Photos from the image-classification dataset "real" in the GitHub repository Ashmit-S/ML_Projects. Its 2 classes are: helmet, no helmet.

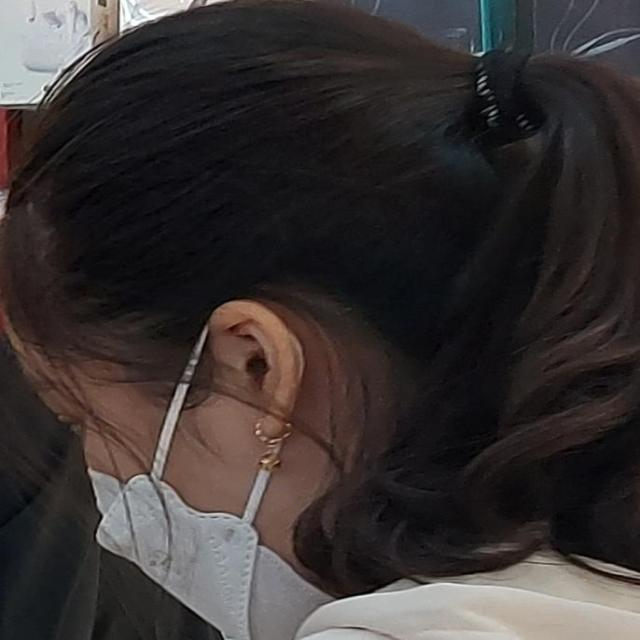
Label: no helmet

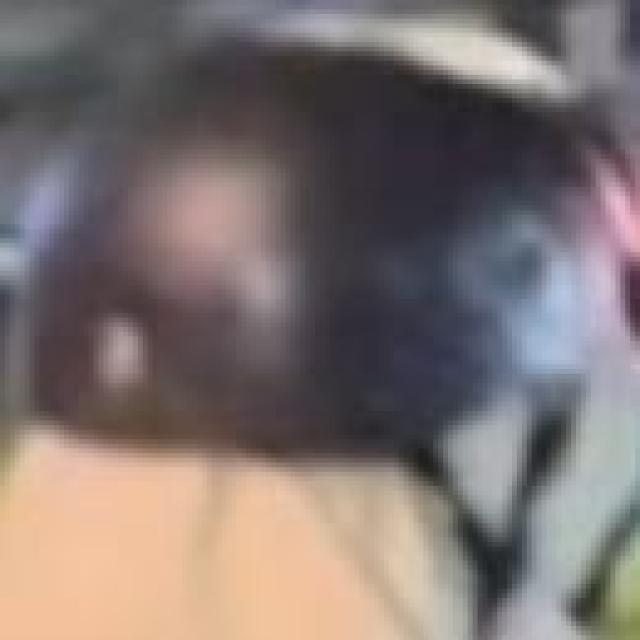
Label: helmet

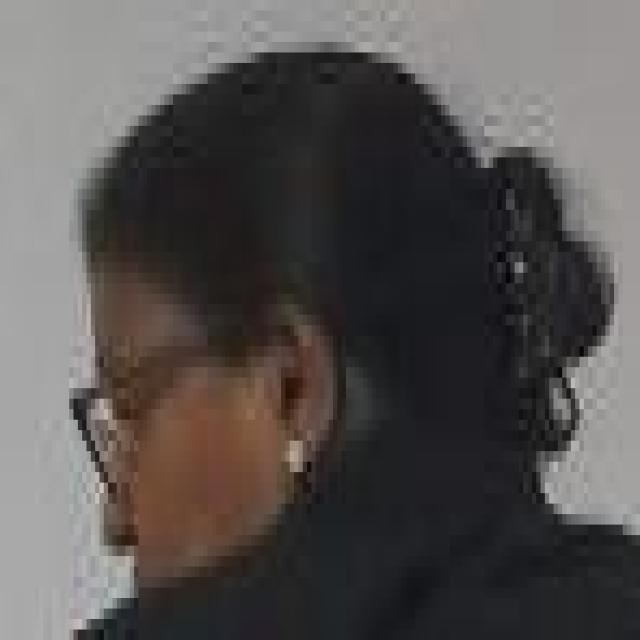
Label: no helmet

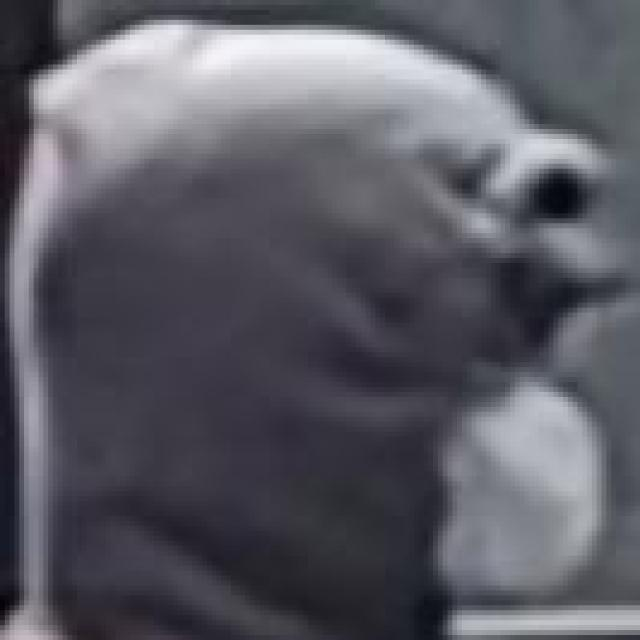
Label: helmet

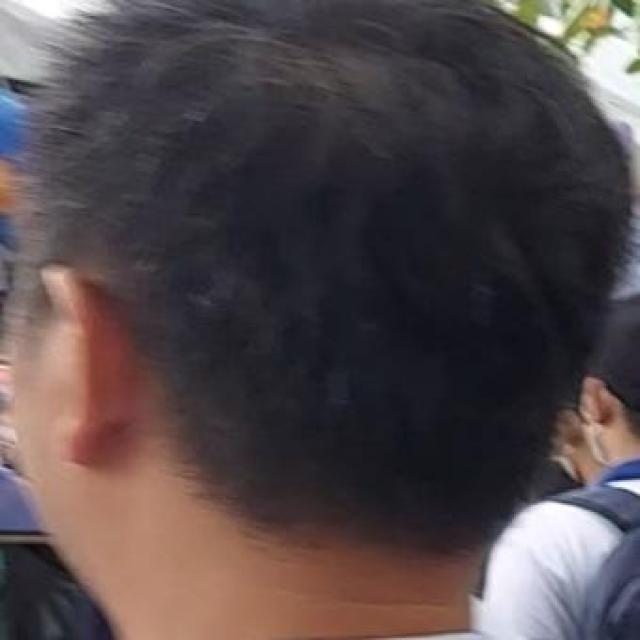
Label: no helmet

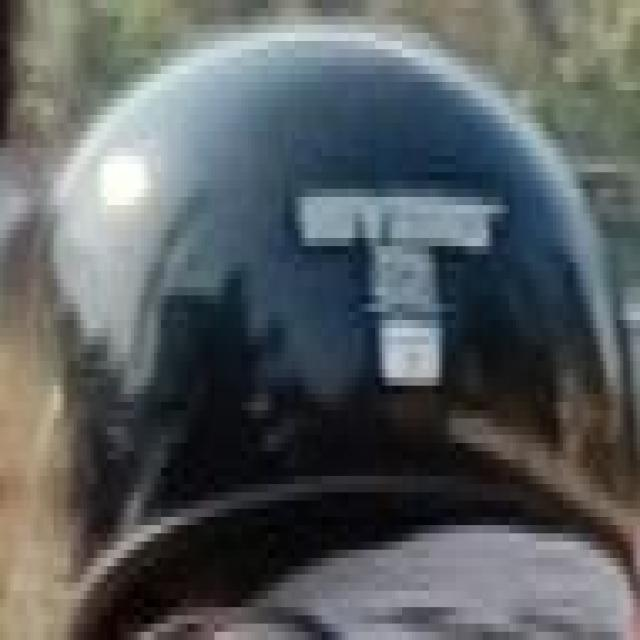
Label: helmet
